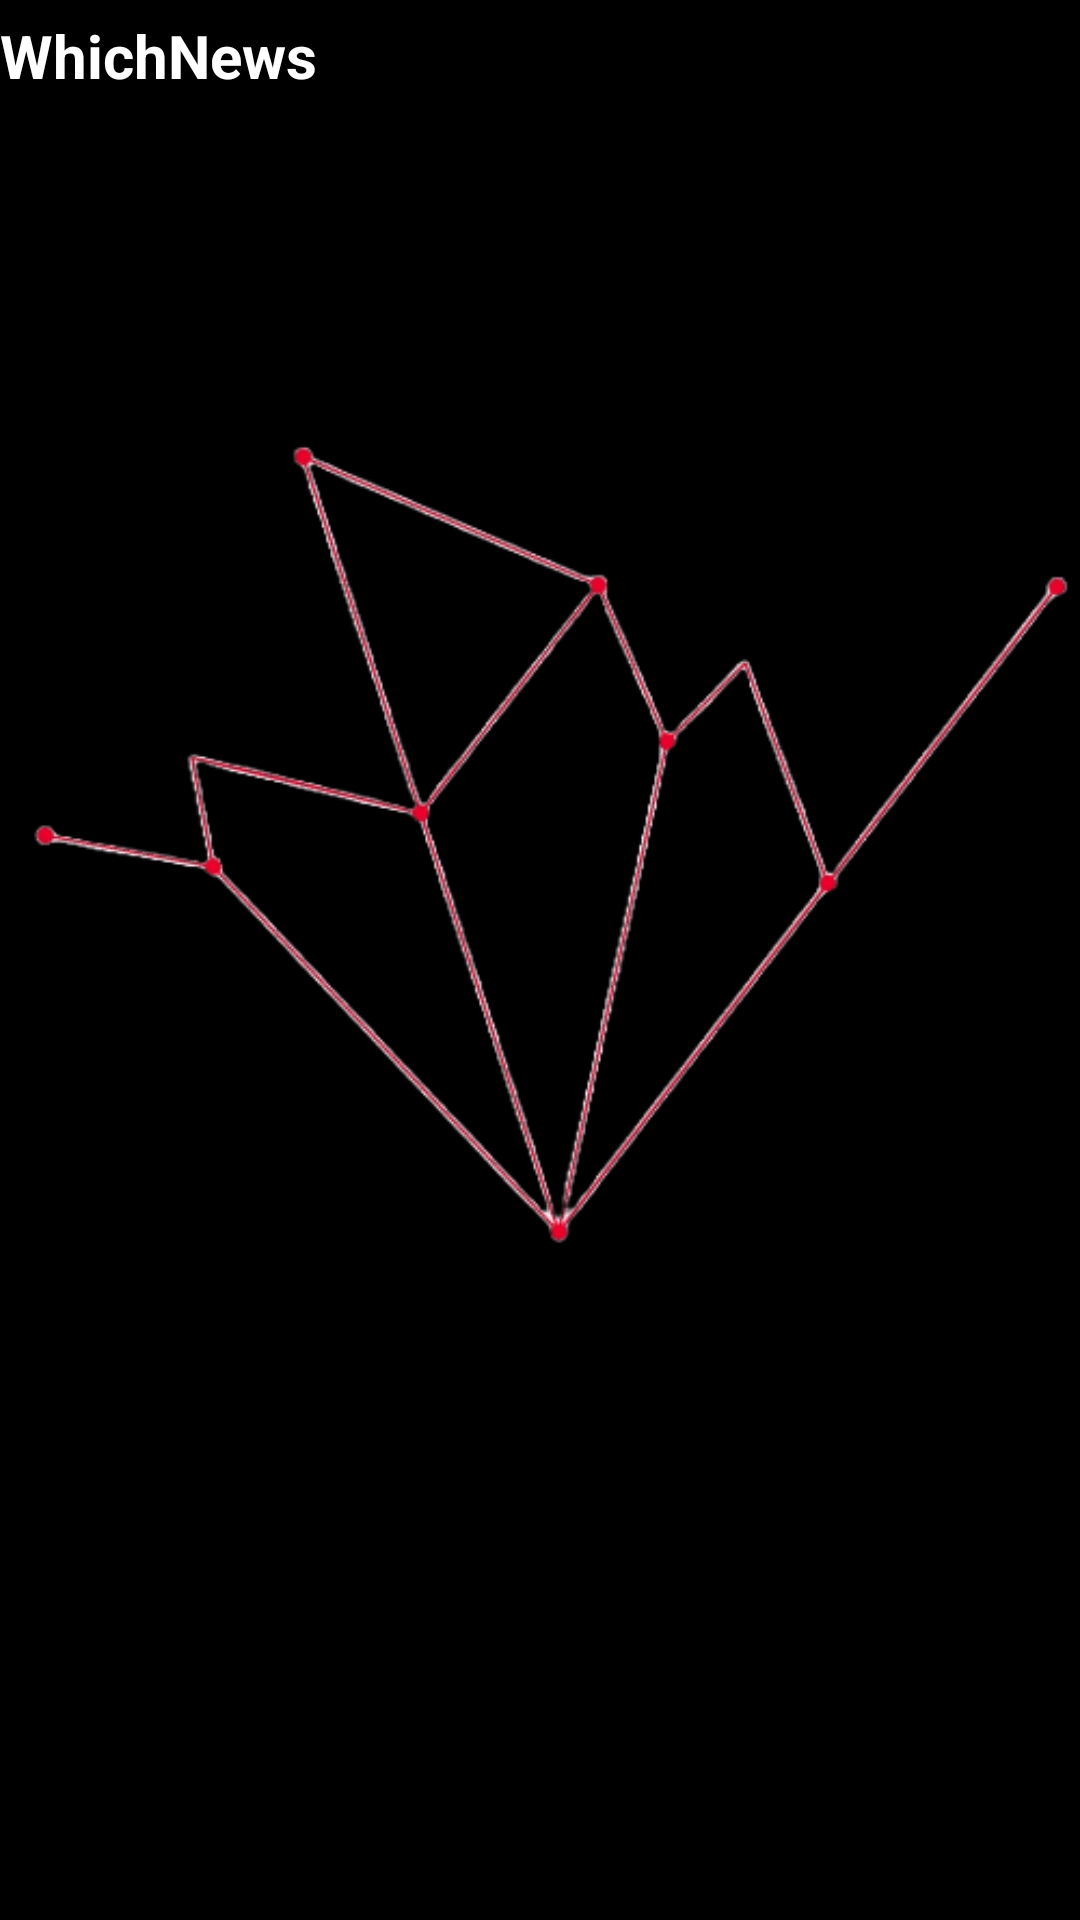

Reconstruct the res/layout file that produces this screen, plus the resources it refers to.
<!-- AndroidManifest.xml: application theme Theme.WhichNews -->
<!-- res/layout/nav_header.xml -->
<?xml version="1.0" encoding="utf-8"?>
<androidx.constraintlayout.widget.ConstraintLayout
    xmlns:android="http://schemas.android.com/apk/res/android"
    xmlns:tools="http://schemas.android.com/tools"
    android:orientation="vertical"
    android:layout_width="match_parent"
    android:layout_height="176dp"
    android:gravity="bottom"
    android:background="@color/black"
    >

    <ImageView
        android:layout_width="wrap_content"
        android:layout_height="wrap_content"
        android:src="@drawable/logo"
        />

    <TextView
        android:layout_width="wrap_content"
        android:layout_height="wrap_content"
        android:text="@string/app_name"
        android:textColor="@color/white"
        android:textStyle="bold"
        tools:layout_editor_absoluteX="144dp"
        tools:layout_editor_absoluteY="0dp"
        android:paddingTop="5dp"
        android:textSize="20sp"
        />

</androidx.constraintlayout.widget.ConstraintLayout>
<!-- resources referenced by this layout -->
<resources>
  <!-- drawable logo: png bitmap (drawable, 52437 bytes) -->
  <string name="app_name">WhichNews</string>
  <style name="Theme.WhichNews" parent="android:Theme.Material.Light.NoActionBar" />
  <!-- not gathered from this repository: default colours our renderer supplied (Android Studio template values) -->
  <color name="black">#FF000000</color>
  <color name="white">#FFFFFFFF</color>
</resources>
